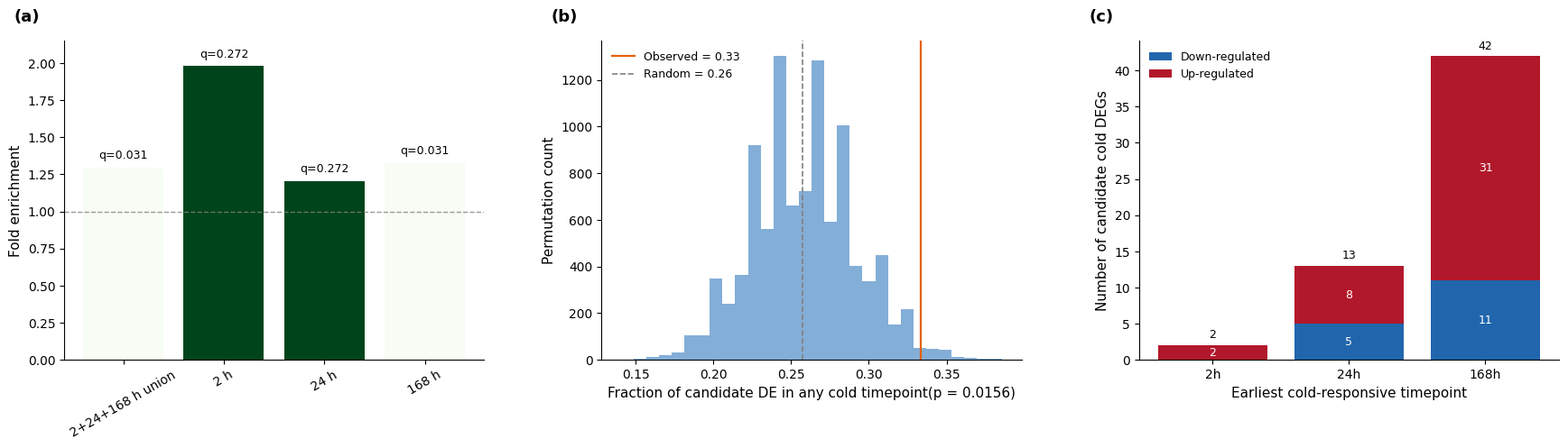

Source code (Python):
from pathlib import Path
import numpy as np
import pandas as pd
import matplotlib.pyplot as plt

out_png = Path("Fig7.png")
out_pdf = Path("Fig7.pdf")
out_svg = Path("Fig7.svg")

plt.rcParams["font.family"] = "DejaVu Sans"
plt.rcParams["axes.unicode_minus"] = False
plt.rcParams["pdf.fonttype"] = 42
plt.rcParams["ps.fonttype"] = 42
plt.rcParams["svg.fonttype"] = "none"

df_a = pd.DataFrame({
    "timepoint": [
        "2+24+168 h union",
        "2 h",
        "24 h",
        "168 h"
    ],
    "fold_enrichment": [1.2964, 1.9829, 1.2066, 1.3312],
    "q_value": [0.030872, 0.271628, 0.271628, 0.030872]
})

rng = np.random.default_rng(42)

background_total = 22549
background_deg = 5798
candidate_n = 171
observed_overlap = 57

perm_overlap = rng.hypergeometric(
    ngood=background_deg,
    nbad=background_total - background_deg,
    nsample=candidate_n,
    size=10000
)
perm_values = perm_overlap / candidate_n

observed_fraction = observed_overlap / candidate_n   # 57/171 = 0.3333
random_mean = background_deg / background_total      # 5798/22549 = 0.2571
p_value = 0.015586

df_c = pd.DataFrame({
    "timepoint": ["2h", "24h", "168h"],
    "up": [2, 8, 31],
    "down": [0, 5, 11]
})

fig, axes = plt.subplots(1, 3, figsize=(18, 5.2))

ax = axes[0]

qmin = df_a["q_value"].min()
qmax = df_a["q_value"].max()
if np.isclose(qmin, qmax):
    norm_a = plt.Normalize(vmin=qmin - 1e-6, vmax=qmax + 1e-6)
else:
    norm_a = plt.Normalize(vmin=qmin, vmax=qmax)

bars_a = ax.bar(
    df_a["timepoint"],
    df_a["fold_enrichment"],
    color=plt.cm.Greens(norm_a(df_a["q_value"])),
    edgecolor="none"
)

ax.axhline(1, linestyle="--", linewidth=1, color="gray", alpha=0.8)

for bar, qval in zip(bars_a, df_a["q_value"]):
    ax.text(
        bar.get_x() + bar.get_width() / 2,
        bar.get_height() + 0.04,
        f"q={qval:.3f}",
        ha="center",
        va="bottom",
        fontsize=9
    )

ax.text(-0.12, 1.05, "(a)", transform=ax.transAxes,
        fontsize=13, fontweight="bold", ha="left", va="bottom")

ax.set_ylabel("Fold enrichment", fontsize=11)
ax.set_ylim(0, 2.15)
ax.tick_params(axis="x", labelsize=10, rotation=30)
ax.tick_params(axis="y", labelsize=10)
ax.spines["top"].set_visible(False)
ax.spines["right"].set_visible(False)

ax = axes[1]

ax.hist(
    perm_values,
    bins=30,
    color="#76A5D3",
    edgecolor="none",
    alpha=0.9
)

ax.axvline(
    observed_fraction,
    color="#E66101",
    linewidth=1.6,
    label=f"Observed = {observed_fraction:.2f}"
)

ax.axvline(
    random_mean,
    color="gray",
    linestyle="--",
    linewidth=1.2,
    label=f"Random = {random_mean:.2f}"
)

ax.text(-0.12, 1.05, "(b)", transform=ax.transAxes,
        fontsize=13, fontweight="bold", ha="left", va="bottom")

ax.legend(frameon=False, fontsize=9, loc="upper left")
ax.set_xlabel(f"Fraction of candidate DE in any cold timepoint(p = {p_value:.4f})", fontsize=11)
ax.set_ylabel("Permutation count", fontsize=11)
ax.tick_params(axis="x", labelsize=10)
ax.tick_params(axis="y", labelsize=10)
ax.spines["top"].set_visible(False)
ax.spines["right"].set_visible(False)

ax = axes[2]

bars_down = ax.bar(
    df_c["timepoint"],
    df_c["down"],
    color="#2166AC",
    label="Down-regulated"
)

bars_up = ax.bar(
    df_c["timepoint"],
    df_c["up"],
    bottom=df_c["down"],
    color="#B2182B",
    label="Up-regulated"
)

for i, row in df_c.iterrows():
    if row["down"] > 0:
        ax.text(
            i,
            row["down"] / 2,
            str(int(row["down"])),
            ha="center",
            va="center",
            fontsize=9,
            color="white"
        )
    if row["up"] > 0:
        ax.text(
            i,
            row["down"] + row["up"] / 2,
            str(int(row["up"])),
            ha="center",
            va="center",
            fontsize=9,
            color="white"
        )
    total = row["up"] + row["down"]
    ax.text(
        i,
        total + 0.6,
        str(int(total)),
        ha="center",
        va="bottom",
        fontsize=9
    )

ax.text(-0.12, 1.05, "(c)", transform=ax.transAxes,
        fontsize=13, fontweight="bold", ha="left", va="bottom")

ax.set_ylabel("Number of candidate cold DEGs", fontsize=11)
ax.set_xlabel("Earliest cold-responsive timepoint", fontsize=11)
ax.legend(frameon=False, fontsize=9, loc="upper left")
ax.tick_params(axis="x", labelsize=10)
ax.tick_params(axis="y", labelsize=10)
ax.spines["top"].set_visible(False)
ax.spines["right"].set_visible(False)

fig.subplots_adjust(
    left=0.06,
    right=0.98,
    top=0.90,
    bottom=0.22,
    wspace=0.28
)

fig.savefig(out_png, dpi=300, bbox_inches="tight")
fig.savefig(out_pdf, bbox_inches="tight")
fig.savefig(out_svg, bbox_inches="tight")
plt.show()
